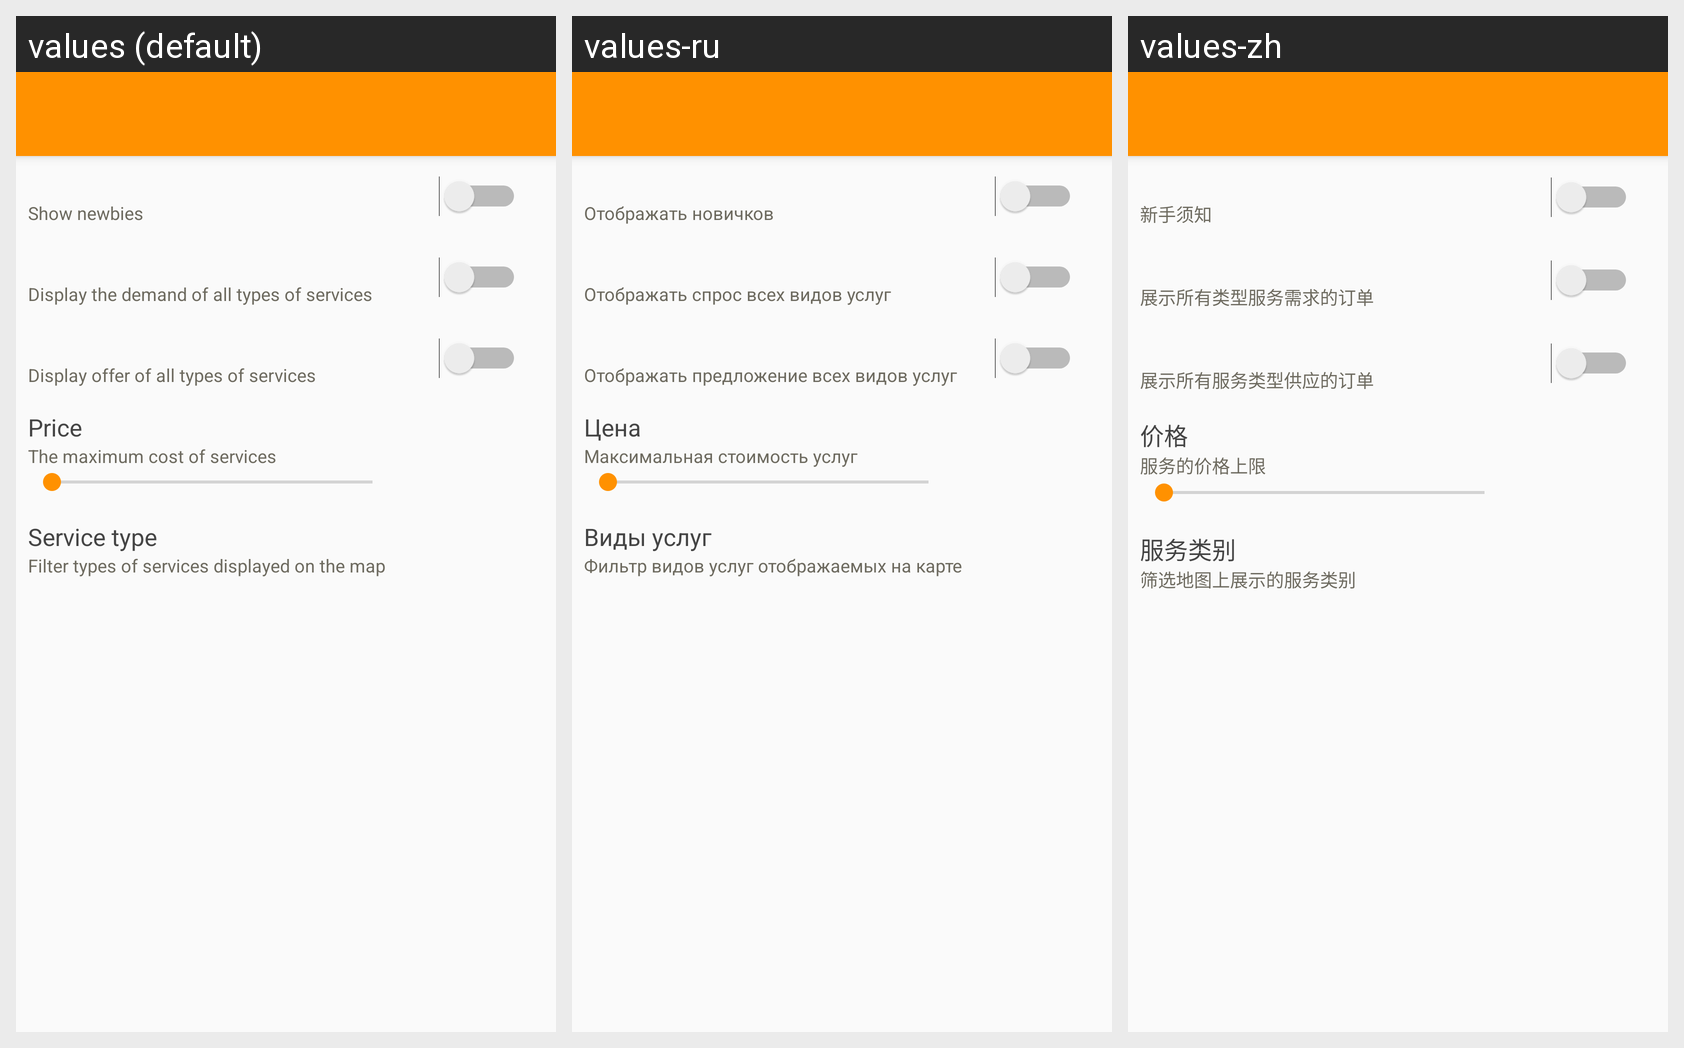

The same Android screen rendered under several of its app's locales, left to right. List the strings drawn on it with the default value and each locale's translation.
Android screen res/layout/activity_filters.xml rendered under 3 locales, left to right: values (default), values-ru, values-zh. Device: Nexus 5 (rendered at 1080×1920; each locale shown at half size, 540×960, under a caption strip naming it); theme AppTheme.
Strings drawn on this screen, with the default value and each locale's value (text and hints the layout hard-codes, and strings that could not be matched under every locale, appear in the picture but are not listed):

filterNoviceText
  values: Show newbies
  values-ru: Отображать новичков
  values-zh: 新手须知

filterDemandText
  values: Display the demand of all types of services
  values-ru: Отображать спрос всех видов услуг
  values-zh: 展示所有类型服务需求的订单

filterSupplyText
  values: Display offer of all types of services
  values-ru: Отображать предложение всех видов услуг
  values-zh: 展示所有服务类型供应的订单

priceTxt
  values: Price
  values-ru: Цена
  values-zh: 价格

filterMaxPriceText
  values: The maximum cost of services
  values-ru: Максимальная стоимость услуг
  values-zh: 服务的价格上限

noxboxType
  values: Service type
  values-ru: Виды услуг
  values-zh: 服务类别

filterTypeServiceText
  values: Filter types of services displayed on the map
  values-ru: Фильтр видов услуг отображаемых на карте
  values-zh: 筛选地图上展示的服务类别
